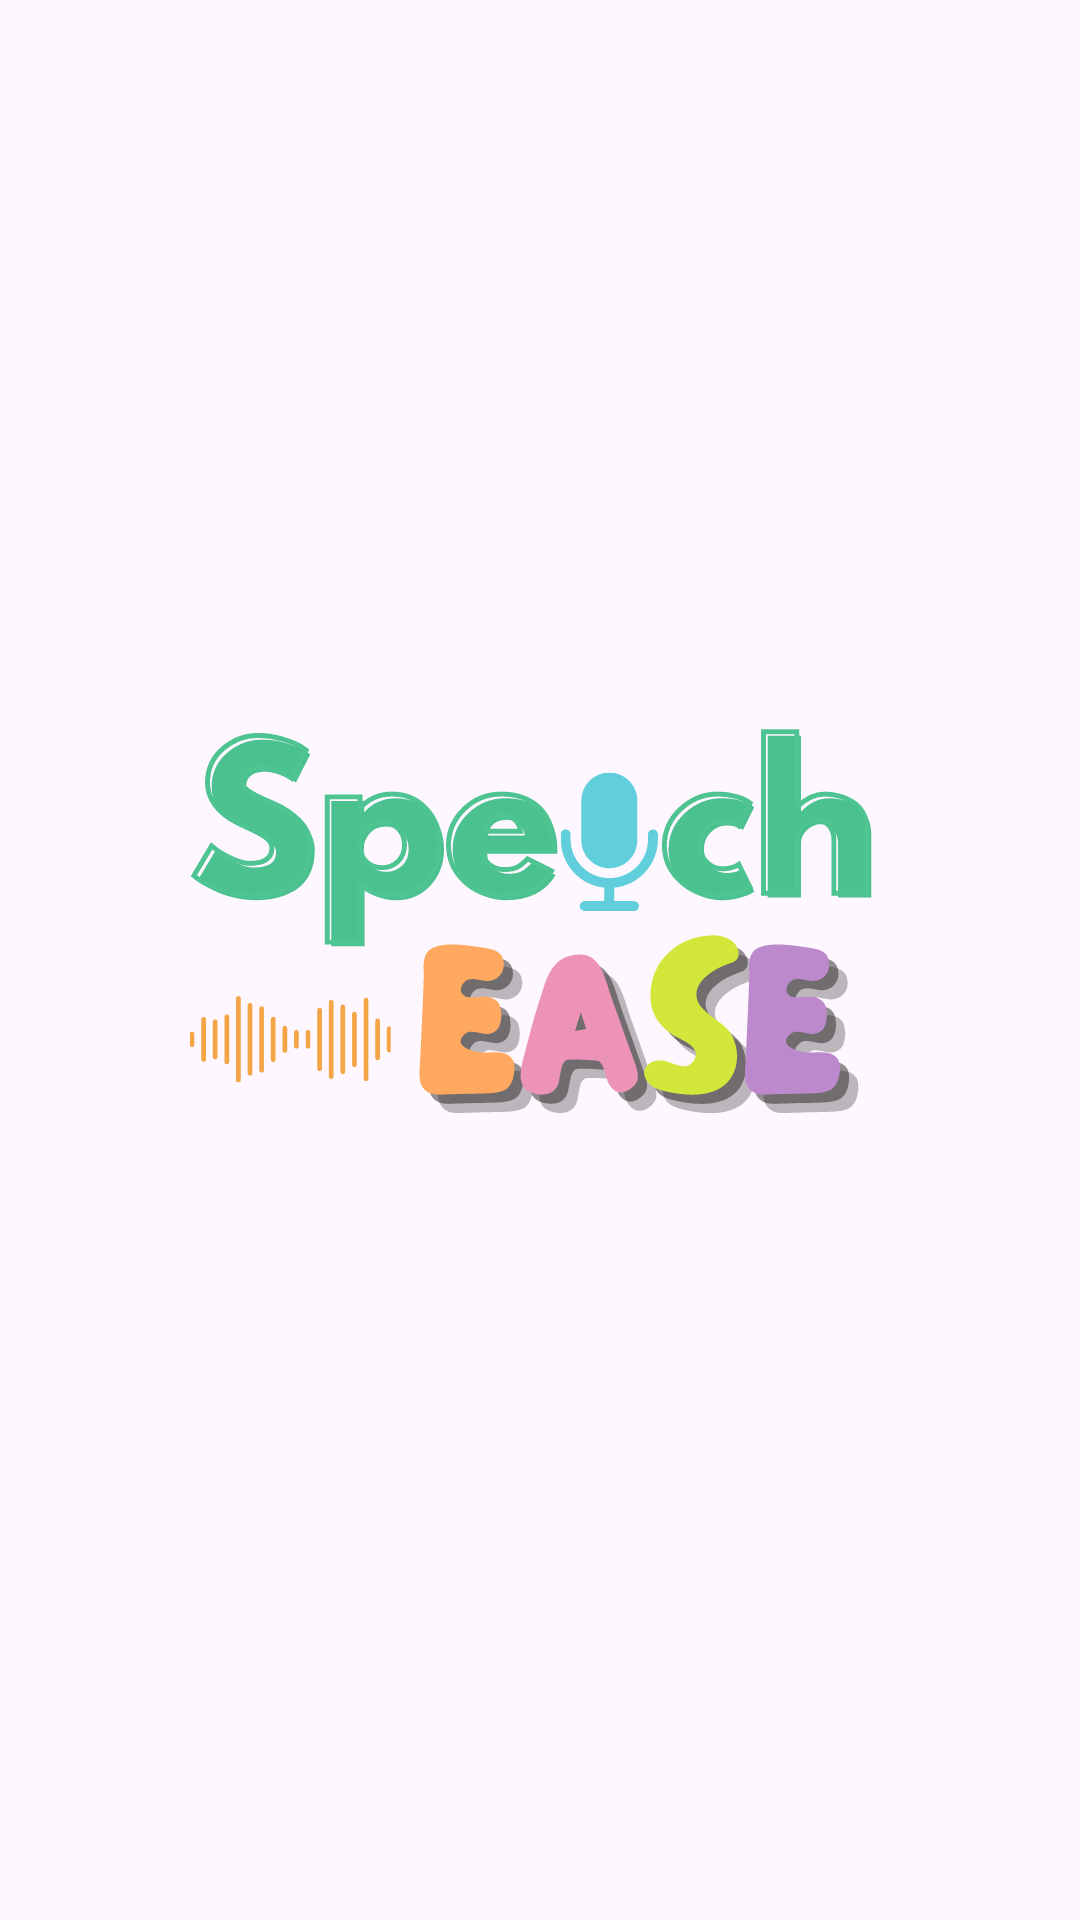

Layout XML and referenced resources for this Android screen:
<!-- AndroidManifest.xml: application theme Theme.SpeechEase -->
<!-- res/layout/activity_splash_screen.xml -->
<?xml version="1.0" encoding="utf-8"?>
<RelativeLayout xmlns:android="http://schemas.android.com/apk/res/android"
    xmlns:tools="http://schemas.android.com/tools"
    android:layout_width="match_parent"
    android:layout_height="match_parent">

    <ImageView
        android:id="@+id/logoImageView"
        android:layout_width="300dp"
        android:layout_height="200dp"
        android:layout_centerInParent="true"
        android:src="@drawable/speechease"
        tools:ignore="ContentDescription" />
</RelativeLayout>
<!-- resources referenced by this layout -->
<resources>
  <!-- drawable speechease: vector/xml drawable (drawable, 38114 chars, omitted) -->
  <style name="Theme.SpeechEase" parent="Base.Theme.SpeechEase" />
  <style name="Base.Theme.SpeechEase" parent="Theme.Material3.DayNight.NoActionBar">
          
          
          <item name="colorPrimary">@color/md_theme_primary</item>
          <item name="colorPrimaryVariant">@color/md_theme_onPrimaryFixedVariant</item>
          <item name="colorSurface">@color/md_theme_surface</item>
          <item name="colorSurfaceContainer">@color/md_theme_surfaceContainer</item>
          <item name="colorSecondaryContainer">@color/md_theme_secondaryContainer</item>
      </style>
  <color name="md_theme_primary">#1C6B51</color>
  <color name="md_theme_onPrimaryFixedVariant">#00513B</color>&gt;
  <color name="md_theme_surface">#FFFFFF</color>
  <color name="md_theme_surfaceContainer">#EAEFEA</color>
  <color name="md_theme_secondaryContainer">#CFE9DA</color>
</resources>
